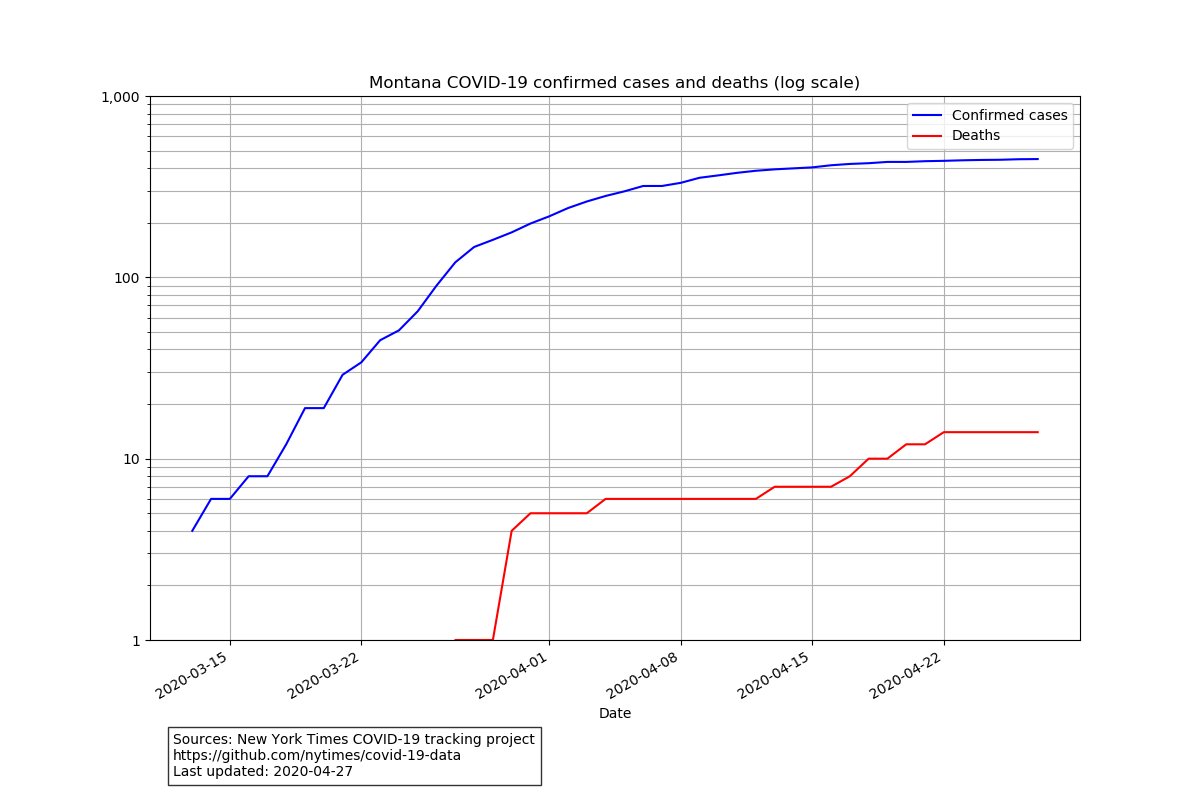

Source data for this figure (header and first rows):
date, cases, deaths
2020-03-13, 4, 0
2020-03-14, 6, 0
2020-03-15, 6, 0
2020-03-16, 8, 0
2020-03-17, 8, 0
2020-03-18, 12, 0
2020-03-19, 19, 0
2020-03-20, 19, 0
2020-03-21, 29, 0
2020-03-22, 34, 0
2020-03-23, 45, 0
2020-03-24, 51, 0
2020-03-25, 65, 0
2020-03-26, 90, 0
2020-03-27, 121, 1
2020-03-28, 147, 1
2020-03-29, 161, 1
2020-03-30, 177, 4
2020-03-31, 198, 5
2020-04-01, 217, 5
2020-04-02, 241, 5
2020-04-03, 262, 5
2020-04-04, 281, 6
2020-04-05, 298, 6
2020-04-06, 319, 6
2020-04-07, 319, 6
2020-04-08, 332, 6
2020-04-09, 354, 6
2020-04-10, 365, 6
2020-04-11, 377, 6
2020-04-12, 387, 6
2020-04-13, 394, 7
2020-04-14, 399, 7
2020-04-15, 404, 7
2020-04-16, 415, 7
2020-04-17, 422, 8
2020-04-18, 426, 10
2020-04-19, 433, 10
2020-04-20, 433, 12
2020-04-21, 437, 12
2020-04-22, 439, 14
2020-04-23, 442, 14
2020-04-24, 444, 14
2020-04-25, 445, 14
2020-04-26, 448, 14
2020-04-27, 449, 14
